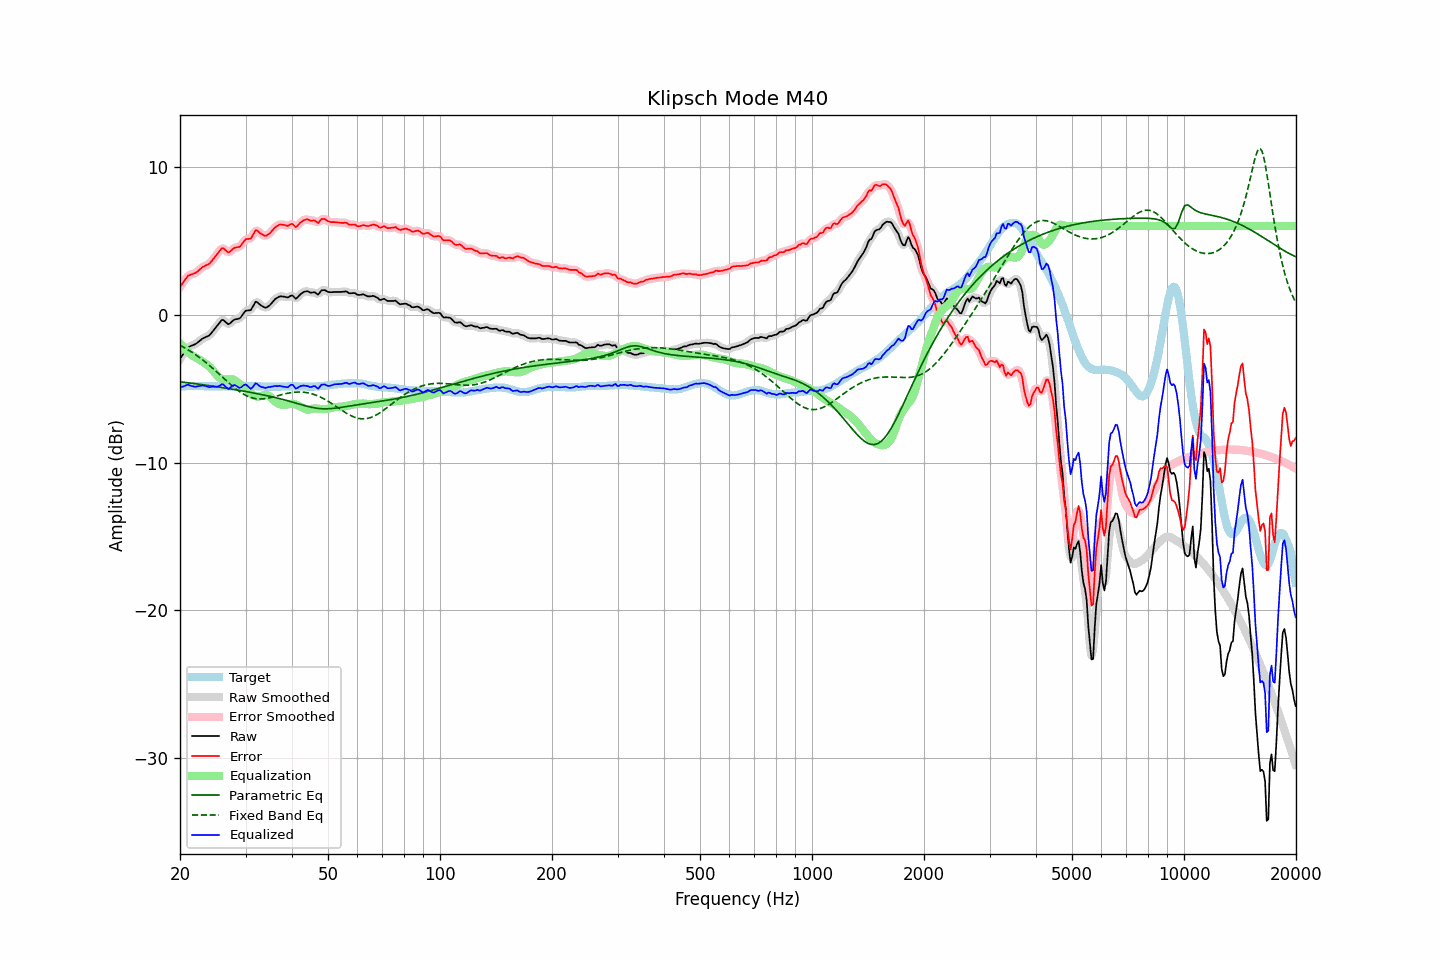

The data file committed next to this chart (first rows):
frequency, raw, error, smoothed, error_smoothed, equalization, parametric_eq, fixed_band_eq, equalized_raw, equalized_smoothed, target
20.00, -2.98, 1.88, -3.00, 1.87, -1.94, -4.54, -2.06, -4.92, -4.93, -4.87
20.20, -2.82, 2.03, -2.81, 2.04, -2.07, -4.55, -2.12, -4.89, -4.88, -4.86
20.40, -2.66, 2.19, -2.64, 2.20, -2.20, -4.56, -2.18, -4.86, -4.84, -4.85
20.61, -2.50, 2.34, -2.49, 2.35, -2.32, -4.58, -2.24, -4.82, -4.81, -4.85
20.81, -2.34, 2.50, -2.34, 2.50, -2.43, -4.59, -2.31, -4.77, -4.77, -4.84
21.02, -2.19, 2.64, -2.22, 2.61, -2.53, -4.60, -2.37, -4.72, -4.75, -4.84
21.23, -2.15, 2.67, -2.14, 2.69, -2.63, -4.62, -2.44, -4.78, -4.77, -4.83
21.44, -2.10, 2.72, -2.10, 2.73, -2.72, -4.63, -2.51, -4.82, -4.82, -4.83
21.66, -2.06, 2.76, -2.06, 2.76, -2.78, -4.65, -2.58, -4.85, -4.85, -4.83
21.87, -2.02, 2.80, -2.02, 2.80, -2.85, -4.66, -2.65, -4.87, -4.86, -4.82
22.09, -1.96, 2.85, -1.96, 2.86, -2.91, -4.68, -2.73, -4.87, -4.86, -4.82
22.31, -1.88, 2.94, -1.88, 2.94, -2.97, -4.69, -2.81, -4.85, -4.85, -4.82
22.54, -1.79, 3.03, -1.79, 3.03, -3.03, -4.70, -2.89, -4.83, -4.82, -4.83
22.76, -1.70, 3.13, -1.70, 3.13, -3.10, -4.72, -2.97, -4.80, -4.80, -4.84
22.99, -1.61, 3.22, -1.62, 3.21, -3.17, -4.73, -3.05, -4.78, -4.79, -4.84
23.22, -1.56, 3.27, -1.56, 3.28, -3.24, -4.75, -3.14, -4.80, -4.80, -4.84
23.45, -1.51, 3.33, -1.51, 3.33, -3.32, -4.77, -3.22, -4.83, -4.83, -4.85
23.69, -1.46, 3.38, -1.47, 3.37, -3.40, -4.78, -3.31, -4.86, -4.87, -4.85
23.92, -1.42, 3.42, -1.40, 3.44, -3.48, -4.80, -3.41, -4.90, -4.88, -4.85
24.16, -1.31, 3.53, -1.30, 3.54, -3.58, -4.81, -3.50, -4.89, -4.89, -4.85
24.40, -1.17, 3.68, -1.18, 3.67, -3.70, -4.83, -3.59, -4.87, -4.88, -4.85
24.65, -1.03, 3.81, -1.04, 3.81, -3.83, -4.84, -3.69, -4.87, -4.87, -4.85
24.89, -0.90, 3.95, -0.90, 3.95, -3.98, -4.86, -3.79, -4.88, -4.87, -4.85
25.14, -0.76, 4.09, -0.76, 4.09, -4.11, -4.88, -3.88, -4.87, -4.87, -4.85
25.39, -0.62, 4.24, -0.61, 4.24, -4.22, -4.89, -3.98, -4.84, -4.83, -4.86
25.65, -0.49, 4.36, -0.47, 4.38, -4.30, -4.91, -4.08, -4.79, -4.77, -4.86
25.91, -0.35, 4.50, -0.39, 4.47, -4.34, -4.93, -4.18, -4.70, -4.73, -4.86
26.16, -0.36, 4.49, -0.38, 4.47, -4.36, -4.94, -4.28, -4.73, -4.75, -4.86
26.43, -0.46, 4.40, -0.46, 4.40, -4.38, -4.96, -4.38, -4.84, -4.83, -4.86
26.69, -0.56, 4.29, -0.56, 4.29, -4.38, -4.98, -4.48, -4.94, -4.94, -4.86
26.96, -0.65, 4.20, -0.61, 4.25, -4.37, -5.00, -4.58, -5.03, -4.98, -4.86
27.23, -0.59, 4.26, -0.59, 4.27, -4.37, -5.01, -4.67, -4.96, -4.96, -4.86
27.50, -0.49, 4.36, -0.50, 4.35, -4.37, -5.03, -4.77, -4.86, -4.87, -4.86
27.77, -0.40, 4.45, -0.40, 4.45, -4.39, -5.05, -4.86, -4.79, -4.79, -4.86
28.05, -0.32, 4.53, -0.34, 4.52, -4.44, -5.07, -4.95, -4.76, -4.77, -4.86
28.33, -0.30, 4.55, -0.31, 4.55, -4.51, -5.08, -5.04, -4.81, -4.82, -4.86
28.62, -0.28, 4.57, -0.28, 4.57, -4.60, -5.10, -5.12, -4.88, -4.89, -4.86
28.90, -0.26, 4.58, -0.24, 4.61, -4.69, -5.12, -5.20, -4.95, -4.93, -4.85
29.19, -0.15, 4.69, -0.14, 4.71, -4.77, -5.14, -5.27, -4.92, -4.90, -4.85
29.48, 0.01, 4.85, 0.01, 4.85, -4.83, -5.16, -5.34, -4.82, -4.83, -4.85
29.78, 0.16, 4.99, 0.15, 4.99, -4.91, -5.18, -5.41, -4.75, -4.76, -4.84
30.08, 0.28, 5.11, 0.25, 5.08, -5.00, -5.20, -5.46, -4.72, -4.75, -4.84
30.38, 0.29, 5.12, 0.28, 5.11, -5.11, -5.22, -5.51, -4.82, -4.83, -4.84
30.68, 0.30, 5.13, 0.30, 5.13, -5.22, -5.24, -5.56, -4.92, -4.92, -4.84
30.99, 0.31, 5.14, 0.36, 5.19, -5.33, -5.26, -5.60, -5.02, -4.97, -4.84
31.30, 0.49, 5.32, 0.50, 5.34, -5.41, -5.28, -5.63, -4.93, -4.91, -4.84
31.61, 0.68, 5.51, 0.68, 5.52, -5.47, -5.30, -5.66, -4.79, -4.79, -4.84
31.93, 0.88, 5.71, 0.81, 5.65, -5.51, -5.32, -5.68, -4.64, -4.70, -4.84
32.24, 0.85, 5.69, 0.84, 5.68, -5.53, -5.34, -5.69, -4.68, -4.70, -4.85
32.57, 0.75, 5.59, 0.77, 5.62, -5.53, -5.36, -5.70, -4.79, -4.76, -4.85
32.89, 0.66, 5.50, 0.67, 5.52, -5.52, -5.39, -5.70, -4.86, -4.85, -4.85
33.22, 0.59, 5.44, 0.58, 5.43, -5.49, -5.41, -5.70, -4.90, -4.91, -4.86
33.55, 0.53, 5.38, 0.52, 5.37, -5.45, -5.43, -5.69, -4.92, -4.93, -4.86
33.89, 0.47, 5.33, 0.49, 5.35, -5.42, -5.45, -5.68, -4.96, -4.93, -4.87
34.23, 0.50, 5.36, 0.50, 5.37, -5.43, -5.48, -5.66, -4.93, -4.92, -4.87
34.57, 0.58, 5.44, 0.56, 5.43, -5.47, -5.50, -5.64, -4.90, -4.91, -4.87
34.92, 0.66, 5.52, 0.66, 5.53, -5.55, -5.52, -5.62, -4.89, -4.89, -4.87
35.27, 0.78, 5.64, 0.78, 5.65, -5.65, -5.55, -5.59, -4.87, -4.86, -4.87
35.62, 0.91, 5.77, 0.91, 5.77, -5.75, -5.57, -5.56, -4.85, -4.85, -4.87
35.97, 1.04, 5.90, 1.02, 5.89, -5.86, -5.60, -5.54, -4.82, -4.83, -4.87
... 635 more rows
